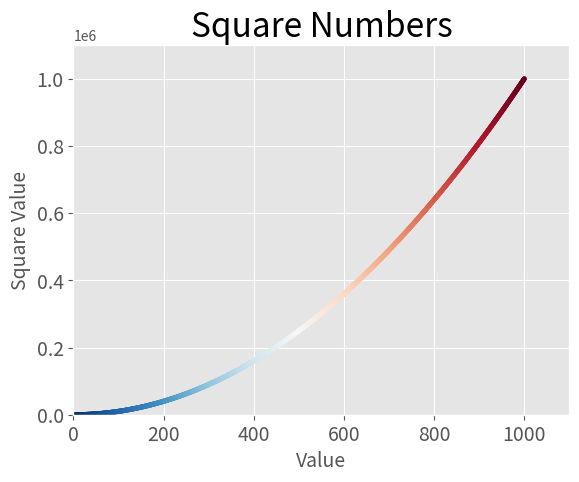

This figure's Python source:
import matplotlib.pyplot as plt


x_values = list(range(1, 1001))
y_values = [x ** 2 for x in x_values]

plt.style.use('ggplot')
fig, ax = plt.subplots()
ax.scatter(x_values, y_values, s=10, c=x_values, cmap=plt.cm.RdBu_r)

ax.set_title('Square Numbers', fontsize=24)
ax.set_xlabel('Value', fontsize=14)
ax.set_ylabel('Square Value', fontsize=14)

ax.tick_params(axis='both', which='major', labelsize=14)

ax.axis([0, 1_100, 0, 1_100_000])

plt.show()
